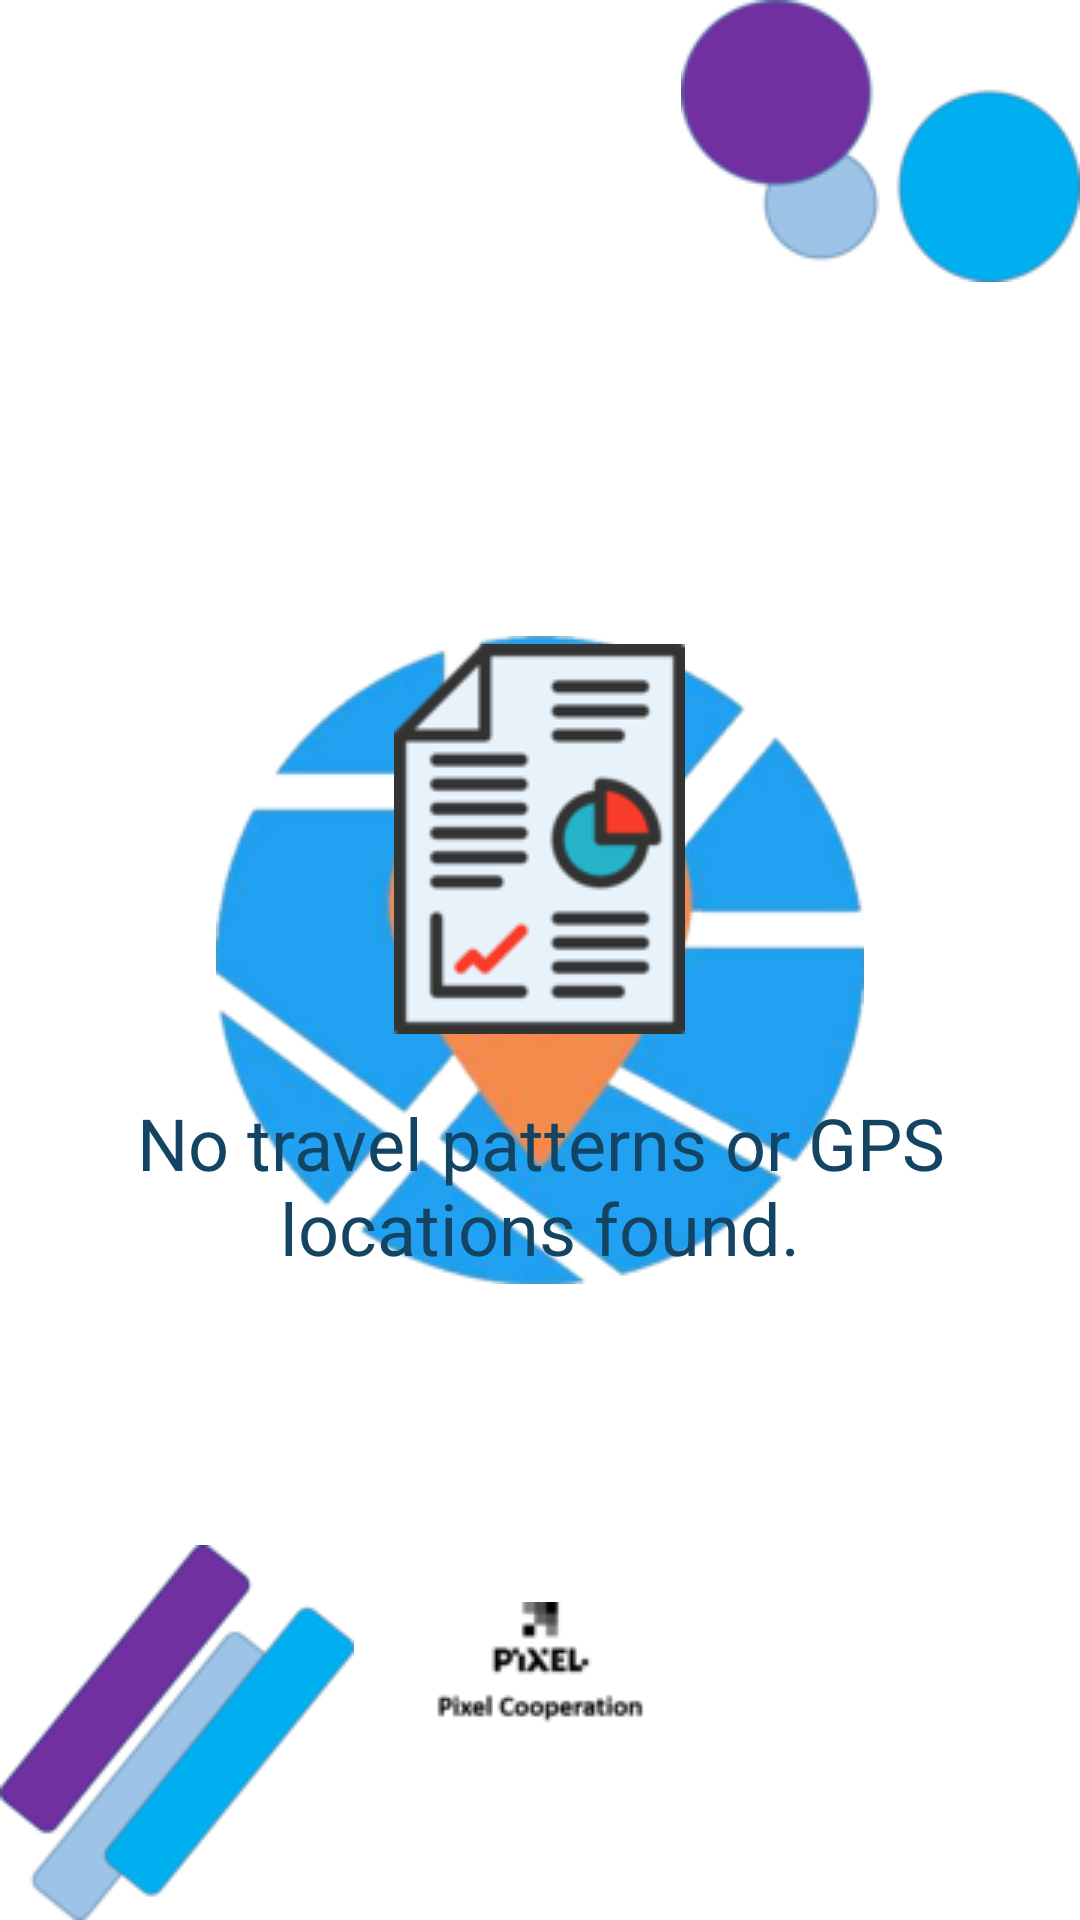

This screen was rendered from an Android layout file. Write that file and the resources it references.
<!-- AndroidManifest.xml: application theme AppTheme -->
<!-- res/layout/no_report_poster.xml -->
<?xml version="1.0" encoding="utf-8"?>
<LinearLayout
    android:layout_width="match_parent"
    android:layout_height="match_parent"
    android:orientation="vertical"
    android:padding="15dp"
    android:gravity="center"
    xmlns:android="http://schemas.android.com/apk/res/android" >
<ImageView
    android:layout_width="wrap_content"
    android:layout_height="wrap_content"
    android:src="@drawable/no_report"/>
    <TextView
        android:gravity="center"
    android:id="@+id/no_report_poster"
    android:layout_width="wrap_content"
    android:layout_height="wrap_content"
    android:paddingTop="20dp"
        android:textColor="@color/appThemeDark"
        android:text="No travel patterns or GPS locations found."
    android:textSize="24sp" />
</LinearLayout>
<!-- resources referenced by this layout -->
<resources>
  <color name="appThemeDark">#144463</color>
  <!-- drawable no_report: png bitmap (drawable, 7308 bytes) -->
  <style name="AppTheme" parent="Theme.AppCompat.Light.NoActionBar">
          
          <item name="android:windowBackground">@drawable/splash_screen</item>
          <item name="colorPrimary">@color/colorPrimary</item>
          <item name="colorPrimaryDark">@color/colorPrimaryDark</item>
          <item name="colorAccent">@color/colorAccent</item>
      </style>
  <!-- drawable splash_screen (drawable) -->
  <?xml version="1.0" encoding="utf-8"?>
  <layer-list xmlns:android="http://schemas.android.com/apk/res/android">
      <item android:drawable="@color/backgroundSplash" />
      <item>
          <bitmap
              android:gravity="center"
              android:src="@drawable/splash_center" />
      </item>
  </layer-list>
  <color name="colorPrimary">#008577</color>
  <color name="colorPrimaryDark">#00574B</color>
  <color name="colorAccent">#1E6FE9</color>
  <color name="backgroundSplash">#bcd6ed</color>
  <!-- drawable splash_center: png bitmap (drawable, 33071 bytes) -->
</resources>
